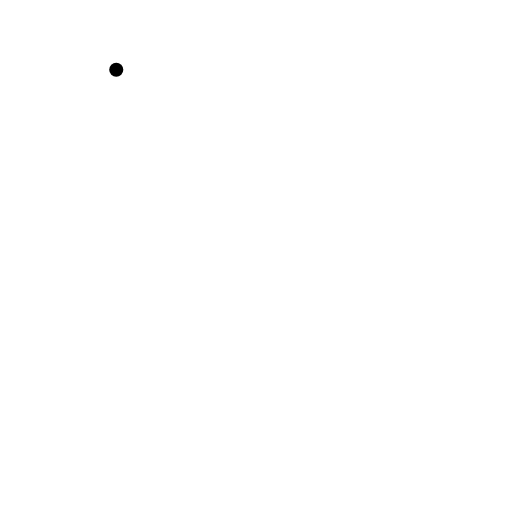
t = 0.00 s
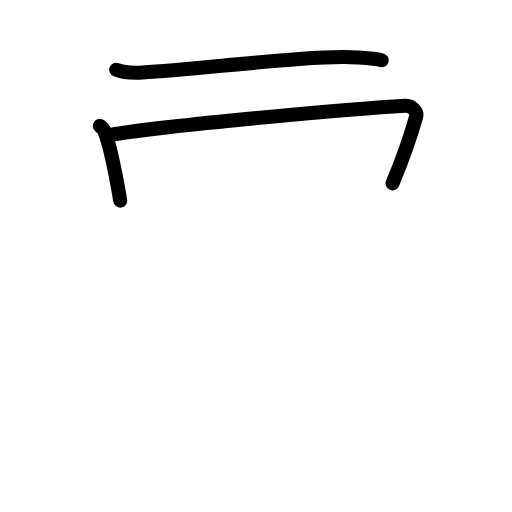
t = 2.60 s
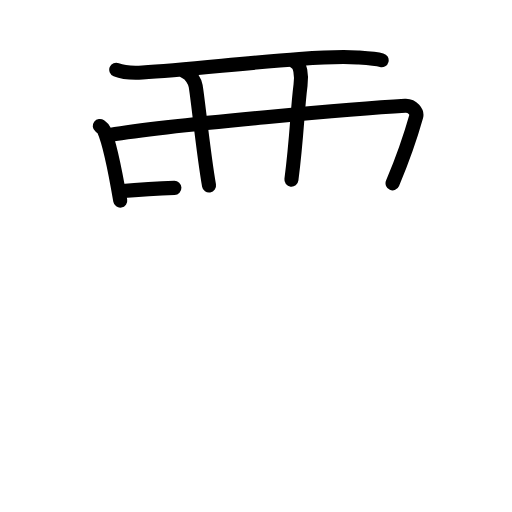
t = 5.20 s
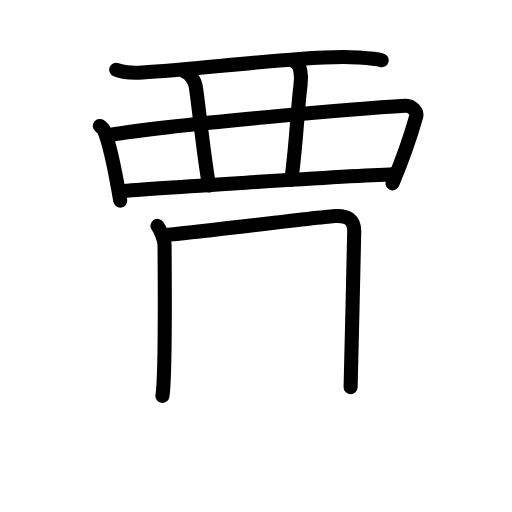
t = 7.80 s
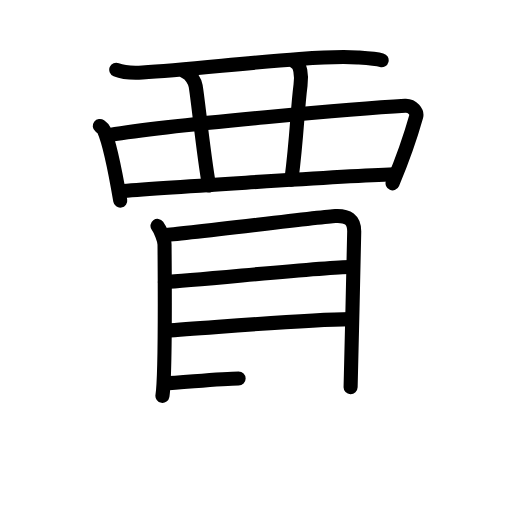
t = 10.40 s
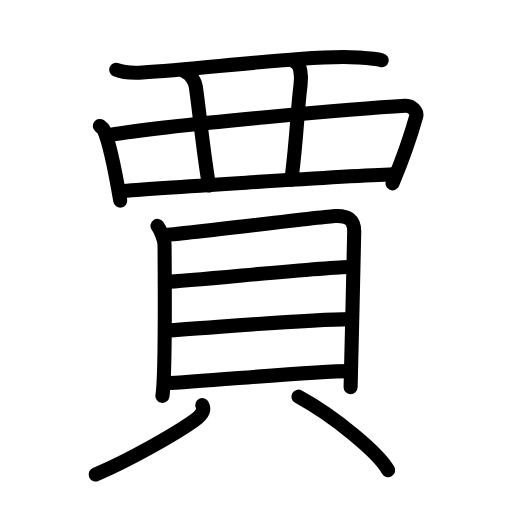
t = 13.00 s

The animated SVG that drew these frames (rendered in a browser with its animation timeline set to each time). Animation: 36 SMIL elements (animate=36); one cycle of 13.00 s.

<?xml version="1.0" encoding="UTF-8"?>
<!--
AniKanjiVG is licensed by CC-BY-SA Paul C. Sommerhoff (https://bitbucket.org/sommerhoff/anikanjivg).
AniKanjiVG uses KanjiVG which is licensed by CC-BY-SA Ulrich Apel (http://kanjivg.tagaini.net).
See also http://creativecommons.org/licenses/by-sa/3.0/
-->
<svg xmlns:kvg='http://kanjivg.tagaini.net' xmlns='http://www.w3.org/2000/svg' width='109' height='109' viewBox='0 0 109 109' style='fill:none;stroke:#000000;stroke-width:3;stroke-linecap:round;stroke-linejoin:round;' id="kvg:kanji_08cc8"><g id="kvg:08cc8" kvg:element="賈"><g id="kvg:08cc8-g1" kvg:element="西" kvg:variant="true" kvg:original="襾" kvg:position="top" kvg:radical="nelson"><path id="kvg:08cc8-s1" kvg:type="㇐" d="M24.75,14.84c1.45,0.59,4.11,0.68,5.57,0.59c13.39-0.81,36.87-3.87,45.84-3.19c2.42,0.18,3.88,0.28,5.09,0.58"><animate attributeName="d" begin="0.0s" dur="0.3333333333333333s" from="M24.75,14.84C24.75,14.84,24.75,14.84,24.75,14.84" to="M24.75,14.84c1.45,0.59,4.11,0.68,5.57,0.59" />
<animate attributeName="d" begin="0.3333333333333333s" dur="0.3333333333333333s" from="M24.75,14.84c1.45,0.59,4.11,0.68,5.57,0.59c0,0,0,0,0,0,0" to="M24.75,14.84c1.45,0.59,4.11,0.68,5.57,0.59c13.39-0.81,36.87-3.87,45.84-3.19" />
<animate attributeName="d" begin="0.6666666666666666s" dur="0.3333333333333333s" from="M24.75,14.84c1.45,0.59,4.11,0.68,5.57,0.59c13.39-0.81,36.87-3.87,45.84-3.19c0,0,0,0,0,0,0" to="M24.75,14.84c1.45,0.59,4.11,0.68,5.57,0.59c13.39-0.81,36.87-3.87,45.84-3.19c2.42,0.18,3.88,0.28,5.09,0.58" />
</path>
<path id="kvg:08cc8-s2" kvg:type="㇑" d="M21.24,26.81c0.35,0.27,0.71,0.5,0.86,0.84c1.22,2.71,2.67,10.19,3.5,15.06"><animate attributeName="d" begin="1.0s" dur="0.5s" from="M21.24,26.81C21.24,26.81,21.24,26.81,21.24,26.81" to="M21.24,26.81c0.35,0.27,0.71,0.5,0.86,0.84" />
<animate attributeName="d" begin="1.5s" dur="0.5s" from="M21.24,26.81c0.35,0.27,0.71,0.5,0.86,0.84c0,0,0,0,0,0,0" to="M21.24,26.81c0.35,0.27,0.71,0.5,0.86,0.84c1.22,2.71,2.67,10.19,3.5,15.06" />
<animate attributeName="d" begin="0s" dur="1.0s" from="M-100,-100" to="M-100,-100" />
</path>
<path id="kvg:08cc8-s3" kvg:type="㇕" d="M23.42,28.74C36.75,26.5,77.5,23,86.25,22.51c1.62-0.09,2.59,1.41,2.36,2.24c-0.96,3.41-2.99,9.36-5.04,14.28"><animate attributeName="d" begin="2.0s" dur="0.3333333333333333s" from="M23.42,28.74C23.42,28.74,23.42,28.74,23.42,28.74" to="M23.42,28.74C36.75,26.5,77.5,23,86.25,22.51" />
<animate attributeName="d" begin="2.3333333333333335s" dur="0.3333333333333333s" from="M23.42,28.74C36.75,26.5,77.5,23,86.25,22.51c0,0,0,0,0,0,0" to="M23.42,28.74C36.75,26.5,77.5,23,86.25,22.51c1.62-0.09,2.59,1.41,2.36,2.24" />
<animate attributeName="d" begin="2.6666666666666665s" dur="0.3333333333333333s" from="M23.42,28.74C36.75,26.5,77.5,23,86.25,22.51c1.62-0.09,2.59,1.41,2.36,2.24c0,0,0,0,0,0,0" to="M23.42,28.74C36.75,26.5,77.5,23,86.25,22.51c1.62-0.09,2.59,1.41,2.36,2.24c-0.96,3.41-2.99,9.36-5.04,14.28" />
<animate attributeName="d" begin="0s" dur="2.0s" from="M-100,-100" to="M-100,-100" />
</path>
<path id="kvg:08cc8-s4" kvg:type="㇒" d="M39.37,15.25c1.28,0.48,2.13,2.13,2.29,3.09c0.49,2.85,1.66,14.5,2.84,21.16"><animate attributeName="d" begin="3.0s" dur="0.5s" from="M39.37,15.25C39.37,15.25,39.37,15.25,39.37,15.25" to="M39.37,15.25c1.28,0.48,2.13,2.13,2.29,3.09" />
<animate attributeName="d" begin="3.5s" dur="0.5s" from="M39.37,15.25c1.28,0.48,2.13,2.13,2.29,3.09c0,0,0,0,0,0,0" to="M39.37,15.25c1.28,0.48,2.13,2.13,2.29,3.09c0.49,2.85,1.66,14.5,2.84,21.16" />
<animate attributeName="d" begin="0s" dur="3.0s" from="M-100,-100" to="M-100,-100" />
</path>
<path id="kvg:08cc8-s5" kvg:type="㇟" d="M62.88,13.25c1.06,0.49,1.38,2.63,1.1,4.85c-0.73,5.83-0.73,10.68-1.94,20.15"><animate attributeName="d" begin="4.0s" dur="0.5s" from="M62.88,13.25C62.88,13.25,62.88,13.25,62.88,13.25" to="M62.88,13.25c1.06,0.49,1.38,2.63,1.1,4.85" />
<animate attributeName="d" begin="4.5s" dur="0.5s" from="M62.88,13.25c1.06,0.49,1.38,2.63,1.1,4.85c0,0,0,0,0,0,0" to="M62.88,13.25c1.06,0.49,1.38,2.63,1.1,4.85c-0.73,5.83-0.73,10.68-1.94,20.15" />
<animate attributeName="d" begin="0s" dur="4.0s" from="M-100,-100" to="M-100,-100" />
</path>
<path id="kvg:08cc8-s6" kvg:type="㇐" d="M25.45,40.71c5.2-0.43,47.05-3.21,58.38-3.61"><animate attributeName="d" begin="5.0s" dur="1.0s" from="M25.45,40.71C25.45,40.71,25.45,40.71,25.45,40.71" to="M25.45,40.71c5.2-0.43,47.05-3.21,58.38-3.61" />
<animate attributeName="d" begin="0s" dur="5.0s" from="M-100,-100" to="M-100,-100" />
</path>
</g>
<g id="kvg:08cc8-g2" kvg:element="貝" kvg:position="bottom" kvg:radical="tradit"><g id="kvg:08cc8-g3" kvg:element="目" kvg:position="top"><path id="kvg:08cc8-s7" kvg:type="㇑" d="M33.53,48.09c0.61,0.82,1.5,2.93,1.5,4.02c0,1.09,0.28,27.6-0.45,32.17"><animate attributeName="d" begin="6.0s" dur="0.5s" from="M33.53,48.09C33.53,48.09,33.53,48.09,33.53,48.09" to="M33.53,48.09c0.61,0.82,1.5,2.93,1.5,4.02" />
<animate attributeName="d" begin="6.5s" dur="0.5s" from="M33.53,48.09c0.61,0.82,1.5,2.93,1.5,4.02c0,0,0,0,0,0,0" to="M33.53,48.09c0.61,0.82,1.5,2.93,1.5,4.02c0,1.09,0.28,27.6-0.45,32.17" />
<animate attributeName="d" begin="0s" dur="6.0s" from="M-100,-100" to="M-100,-100" />
</path>
<path id="kvg:08cc8-s8" kvg:type="㇕a" d="M35.05,50.03c3.45-0.14,33.21-3.88,36.35-4.04c2.61-0.14,4.01,0.76,4.01,3.27c0,2.49-0.77,32.35-0.77,33.16"><animate attributeName="d" begin="7.0s" dur="0.3333333333333333s" from="M35.05,50.03C35.05,50.03,35.05,50.03,35.05,50.03" to="M35.05,50.03c3.45-0.14,33.21-3.88,36.35-4.04" />
<animate attributeName="d" begin="7.333333333333333s" dur="0.3333333333333333s" from="M35.05,50.03c3.45-0.14,33.21-3.88,36.35-4.04c0,0,0,0,0,0,0" to="M35.05,50.03c3.45-0.14,33.21-3.88,36.35-4.04c2.61-0.14,4.01,0.76,4.01,3.27" />
<animate attributeName="d" begin="7.666666666666667s" dur="0.3333333333333333s" from="M35.05,50.03c3.45-0.14,33.21-3.88,36.35-4.04c2.61-0.14,4.01,0.76,4.01,3.27c0,0,0,0,0,0,0" to="M35.05,50.03c3.45-0.14,33.21-3.88,36.35-4.04c2.61-0.14,4.01,0.76,4.01,3.27c0,2.49-0.77,32.35-0.77,33.16" />
<animate attributeName="d" begin="0s" dur="7.0s" from="M-100,-100" to="M-100,-100" />
</path>
<path id="kvg:08cc8-s9" kvg:type="㇐a" d="M35.1,60.04c6.45-0.31,33.94-3.21,39.46-3.21"><animate attributeName="d" begin="8.0s" dur="1.0s" from="M35.1,60.04C35.1,60.04,35.1,60.04,35.1,60.04" to="M35.1,60.04c6.45-0.31,33.94-3.21,39.46-3.21" />
<animate attributeName="d" begin="0s" dur="8.0s" from="M-100,-100" to="M-100,-100" />
</path>
<path id="kvg:08cc8-s10" kvg:type="㇐a" d="M35.38,70.37c9.72-0.6,28.91-2.32,39.22-2.44"><animate attributeName="d" begin="9.0s" dur="1.0s" from="M35.38,70.37C35.38,70.37,35.38,70.37,35.38,70.37" to="M35.38,70.37c9.72-0.6,28.91-2.32,39.22-2.44" />
<animate attributeName="d" begin="0s" dur="9.0s" from="M-100,-100" to="M-100,-100" />
</path>
<path id="kvg:08cc8-s11" kvg:type="㇐a" d="M34.93,81.63C44.66,81.18,65.73,79,74.6,79"><animate attributeName="d" begin="10.0s" dur="1.0s" from="M34.93,81.63C34.93,81.63,34.93,81.63,34.93,81.63" to="M34.93,81.63C44.66,81.18,65.73,79,74.6,79" />
<animate attributeName="d" begin="0s" dur="10.0s" from="M-100,-100" to="M-100,-100" />
</path>
</g>
<g id="kvg:08cc8-g4" kvg:position="bottom"><path id="kvg:08cc8-s12" kvg:type="㇒" d="M43.07,86.25c0.62,1.21-0.47,2.39-1.71,3.27c-3.73,2.66-13.54,8.33-21,11.48"><animate attributeName="d" begin="11.0s" dur="0.5s" from="M43.07,86.25C43.07,86.25,43.07,86.25,43.07,86.25" to="M43.07,86.25c0.62,1.21-0.47,2.39-1.71,3.27" />
<animate attributeName="d" begin="11.5s" dur="0.5s" from="M43.07,86.25c0.62,1.21-0.47,2.39-1.71,3.27c0,0,0,0,0,0,0" to="M43.07,86.25c0.62,1.21-0.47,2.39-1.71,3.27c-3.73,2.66-13.54,8.33-21,11.48" />
<animate attributeName="d" begin="0s" dur="11.0s" from="M-100,-100" to="M-100,-100" />
</path>
<path id="kvg:08cc8-s13" kvg:type="㇔" d="M63.54,84.45c7.78,4.25,16.98,11.94,19.1,15.65"><animate attributeName="d" begin="12.0s" dur="1.0s" from="M63.54,84.45C63.54,84.45,63.54,84.45,63.54,84.45" to="M63.54,84.45c7.78,4.25,16.98,11.94,19.1,15.65" />
<animate attributeName="d" begin="0s" dur="12.0s" from="M-100,-100" to="M-100,-100" />
</path>
</g>
</g>
</g>
</svg>
